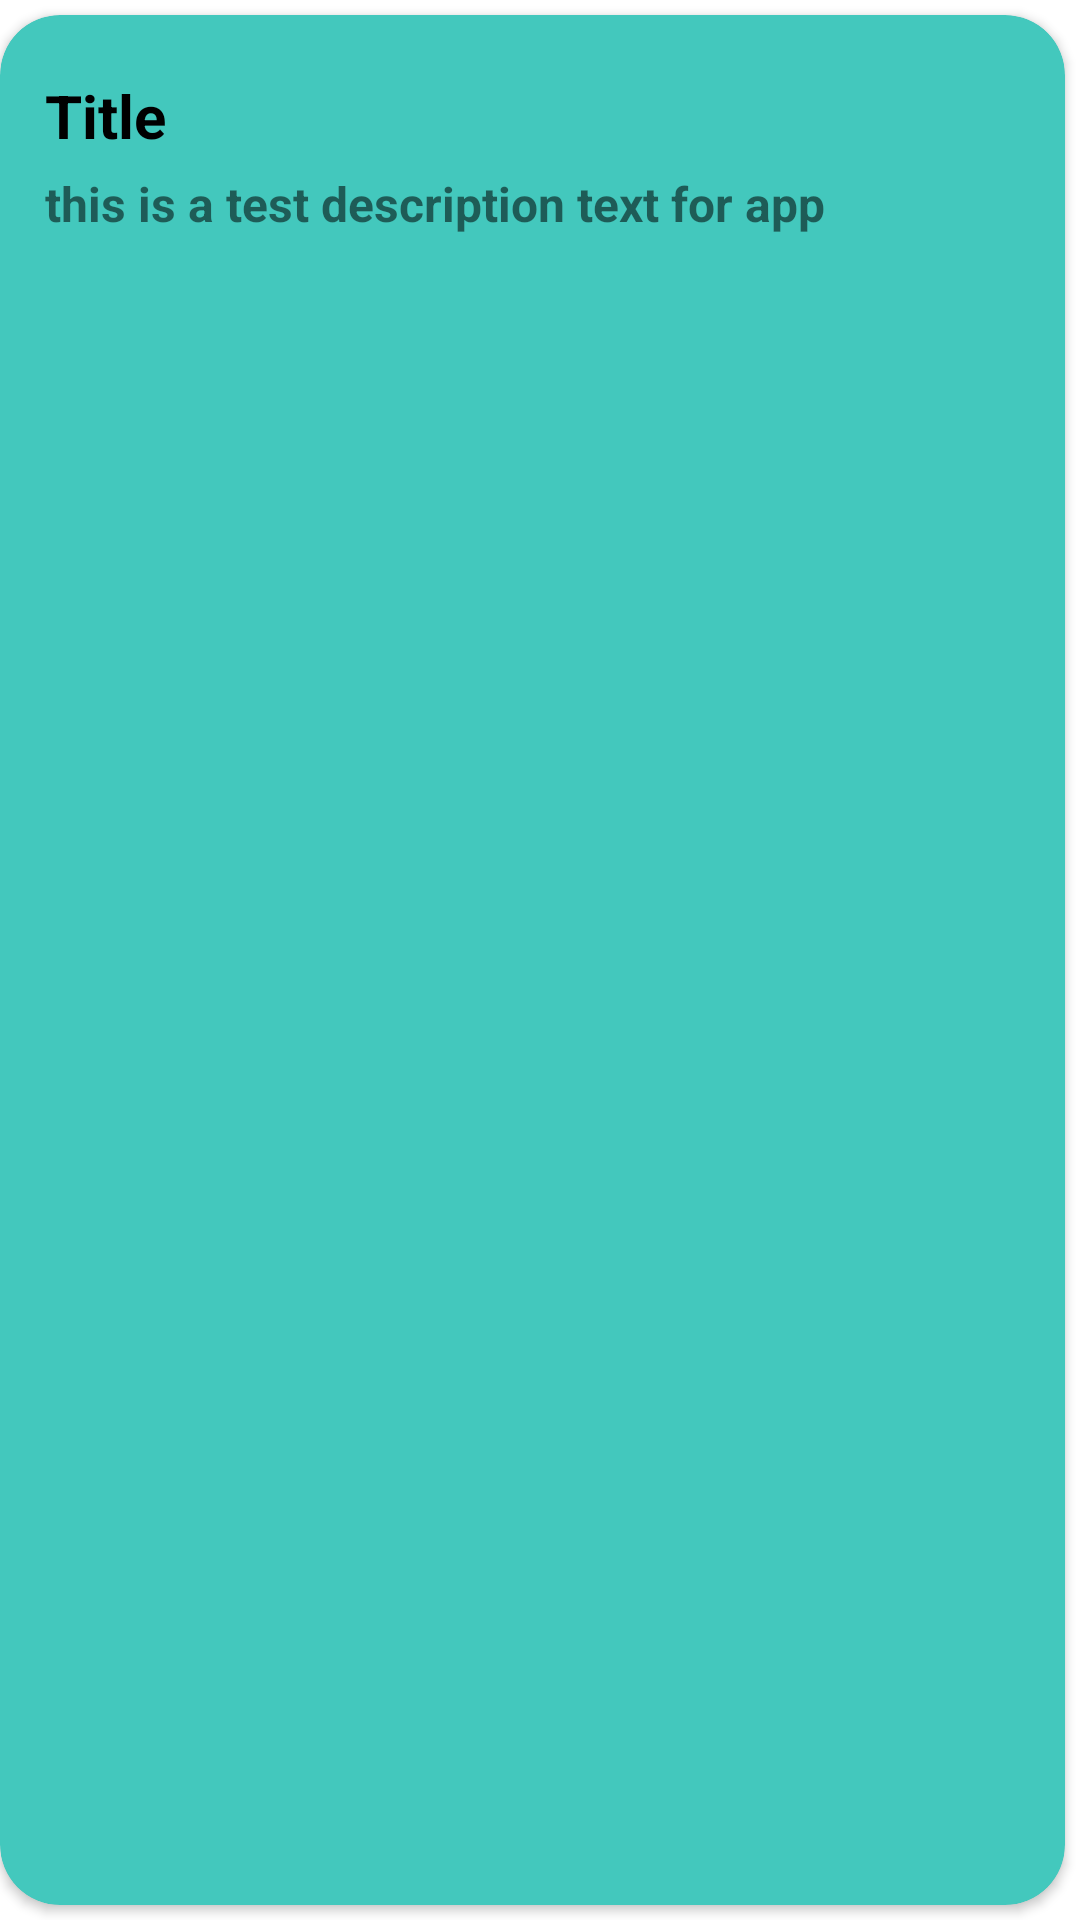

Here is an Android app screen rendered from its layout file. Give the layout XML and the strings, colors and styles it references.
<!-- AndroidManifest.xml: application theme Theme.KotlinAdvancedCourse -->
<!-- res/layout/pinned_rv_items.xml -->
<?xml version="1.0" encoding="utf-8"?>
<layout xmlns:android="http://schemas.android.com/apk/res/android"
    xmlns:app="http://schemas.android.com/apk/res-auto"
    xmlns:tools="http://schemas.android.com/tools">

    <data>

    </data>

    <androidx.constraintlayout.widget.ConstraintLayout
        android:layout_width="210dp"
        android:layout_height="150dp">

        <androidx.cardview.widget.CardView
            android:id="@+id/pinnedcardview"
            android:layout_width="match_parent"
            android:layout_height="match_parent"
            android:layout_marginTop="5dp"
            android:layout_marginEnd="5dp"
            android:layout_marginBottom="5dp"
            app:cardBackgroundColor="#43C8BD"
            app:cardCornerRadius="20dp"
            app:layout_constraintBottom_toBottomOf="parent"
            app:layout_constraintEnd_toEndOf="parent"
            app:layout_constraintStart_toStartOf="parent"
            app:layout_constraintTop_toTopOf="parent">

            <androidx.constraintlayout.widget.ConstraintLayout
                android:layout_width="match_parent"
                android:layout_height="match_parent">

                <androidx.appcompat.widget.AppCompatTextView
                    android:id="@+id/pinnedtitle"
                    android:layout_width="0dp"
                    android:layout_height="wrap_content"
                    android:layout_marginStart="15dp"
                    android:layout_marginTop="20dp"
                    android:layout_marginEnd="5dp"
                    android:text="Title"
                    android:textColor="#000000"
                    android:textSize="20sp"
                    android:textStyle="bold"
                    app:layout_constraintEnd_toStartOf="@+id/imageFilterButton"
                    app:layout_constraintStart_toStartOf="parent"
                    app:layout_constraintTop_toTopOf="parent" />

                <TextView
                    android:id="@+id/pinneddescription"
                    android:layout_width="0dp"
                    android:layout_height="0dp"
                    android:layout_marginStart="15dp"
                    android:layout_marginTop="5dp"
                    android:layout_marginEnd="10dp"
                    android:layout_marginBottom="10dp"
                    android:text="this is a test description text for app"
                    android:textSize="16sp"
                    android:textStyle="bold"
                    app:layout_constraintBottom_toBottomOf="parent"
                    app:layout_constraintEnd_toEndOf="parent"
                    app:layout_constraintStart_toStartOf="parent"
                    app:layout_constraintTop_toBottomOf="@+id/pinnedtitle" />

                <androidx.constraintlayout.utils.widget.ImageFilterButton
                    android:id="@+id/imageFilterButton"
                    android:layout_width="wrap_content"
                    android:layout_height="wrap_content"
                    android:layout_marginTop="15dp"
                    android:layout_marginEnd="15dp"
                    android:background="@android:color/transparent"
                    app:layout_constraintEnd_toEndOf="parent"
                    app:layout_constraintTop_toTopOf="parent"
                    app:srcCompat="@drawable/more" />

            </androidx.constraintlayout.widget.ConstraintLayout>
        </androidx.cardview.widget.CardView>

    </androidx.constraintlayout.widget.ConstraintLayout>
</layout>
<!-- resources referenced by this layout -->
<resources>
  <style name="Theme.KotlinAdvancedCourse" parent="Theme.MaterialComponents.DayNight.DarkActionBar">
          
          <item name="colorPrimary">@color/purple_500</item>
          <item name="colorPrimaryVariant">@color/purple_700</item>
          <item name="colorOnPrimary">@color/white</item>
          
          <item name="colorSecondary">@color/teal_200</item>
          <item name="colorSecondaryVariant">@color/teal_700</item>
          <item name="colorOnSecondary">@color/black</item>
          
          <item name="android:statusBarColor" tools:targetApi="l">?attr/colorPrimaryVariant</item>
          
      </style>
  <!-- not gathered from this repository: default colours our renderer supplied (Android Studio template values) -->
  <color name="purple_500">#FF6200EE</color>
  <color name="purple_700">#FF3700B3</color>
  <color name="teal_200">#FF03DAC5</color>
  <color name="teal_700">#FF018786</color>
  <color name="black">#FF000000</color>
  <color name="white">#FFFFFFFF</color>
</resources>
